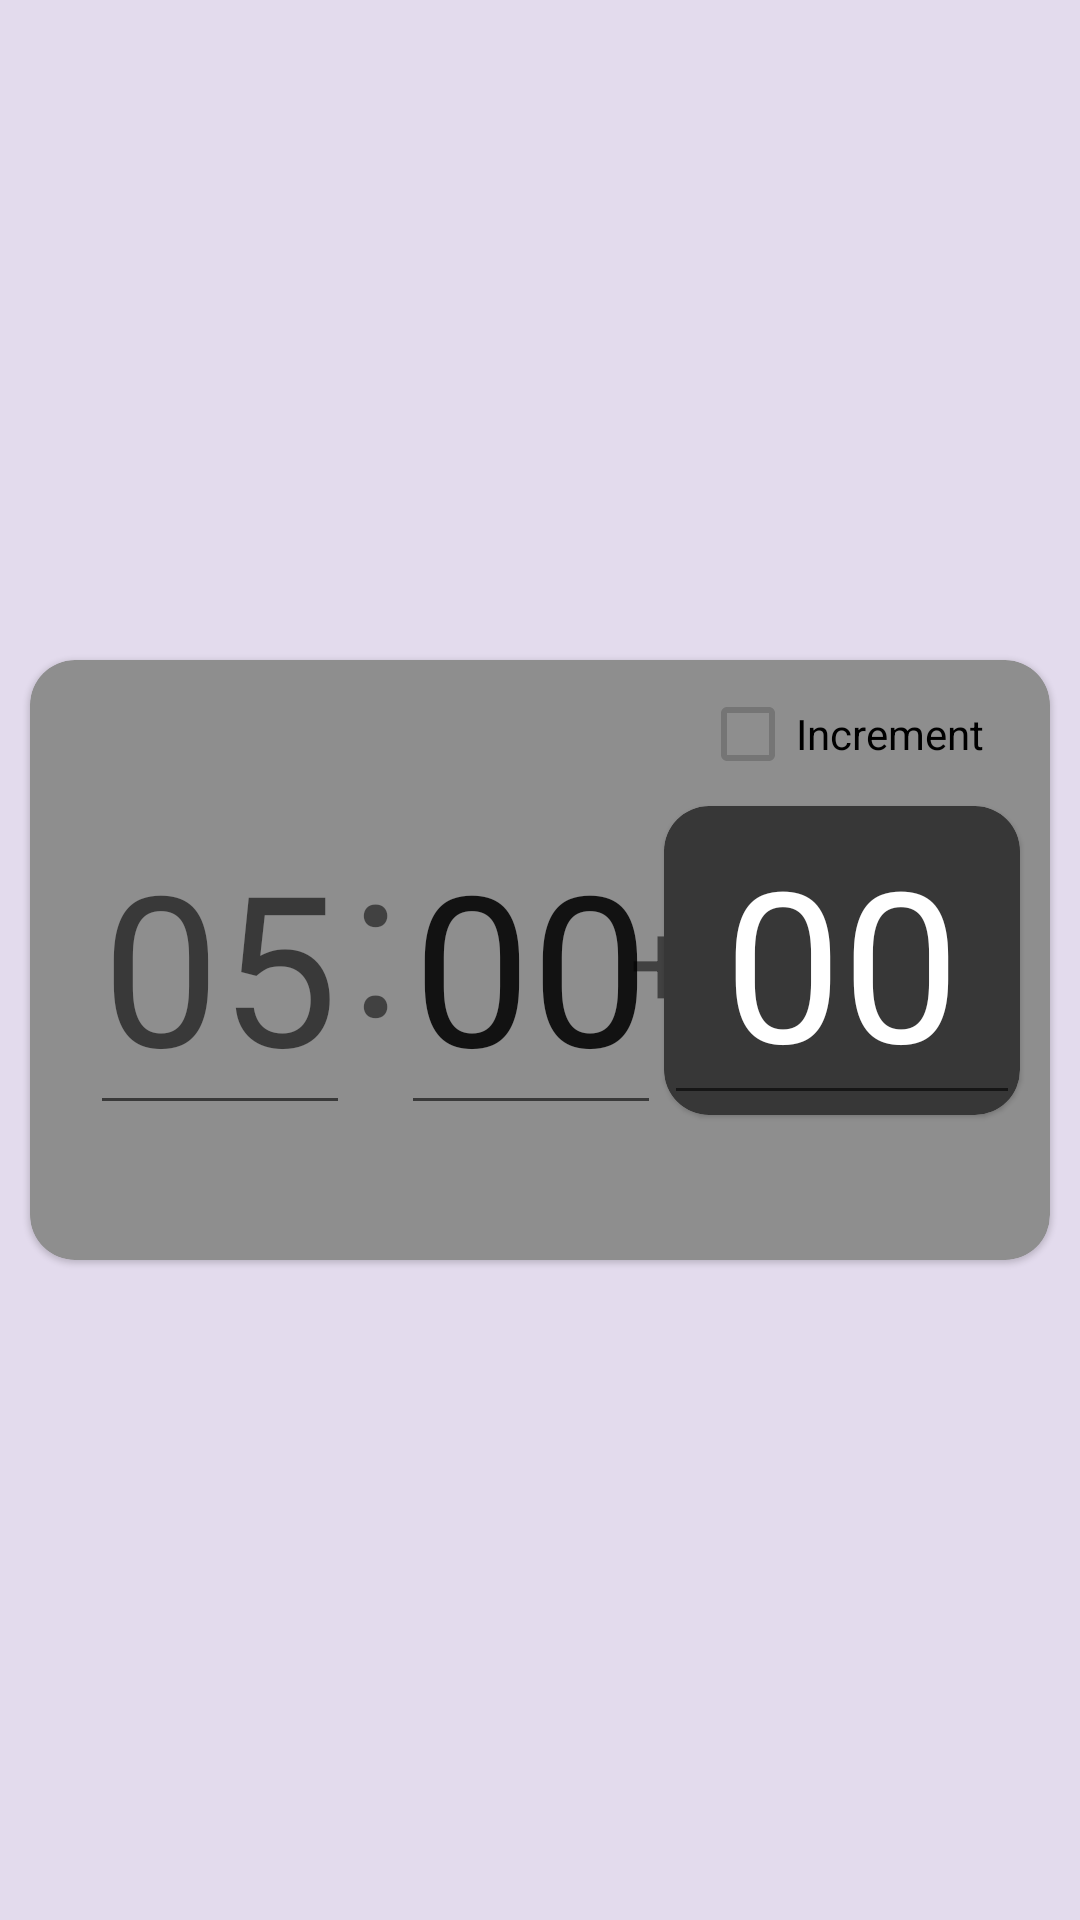

Produce the Android XML layout that renders to this screen, including the resource entries it uses.
<!-- AndroidManifest.xml: application theme Theme.ChessClockMeme -->
<!-- res/layout/fragment_ajustes.xml -->
<?xml version="1.0" encoding="utf-8"?>
<androidx.constraintlayout.widget.ConstraintLayout xmlns:android="http://schemas.android.com/apk/res/android"
    xmlns:tools="http://schemas.android.com/tools"
    android:layout_width="match_parent"
    android:layout_height="match_parent"
    xmlns:app="http://schemas.android.com/apk/res-auto"
    tools:context=".AjustesFragment"
    android:clickable="true"
    android:focusable="true"
    android:background="@color/fondoAjustes"
    >

  <com.google.android.material.card.MaterialCardView
      android:layout_width="match_parent"
      android:layout_height="200dp"
      app:layout_constraintTop_toTopOf="parent"
      app:layout_constraintBottom_toBottomOf="parent"
      android:backgroundTint="@color/card"
      android:padding="20dp"
      android:layout_margin="10dp"
      app:cardCornerRadius="15dp">

     <androidx.constraintlayout.widget.ConstraintLayout
         android:layout_width="match_parent"
         android:layout_height="match_parent">

        <com.google.android.material.textfield.TextInputEditText
            android:id="@+id/p1Minutes"
            android:layout_width="wrap_content"
            android:layout_height="wrap_content"
            app:layout_constraintTop_toTopOf="parent"
            app:layout_constraintBottom_toBottomOf="parent"
            app:layout_constraintStart_toStartOf="parent"
            android:layout_marginStart="20dp"
            android:hint="05"
            android:inputType="number"
            android:maxLength="2"
            android:textSize="70sp"
            />
            <TextView
                android:id="@+id/dosPuntos"
                android:layout_width="wrap_content"
                android:layout_height="0dp"
                app:layout_constraintTop_toTopOf="@id/p1Minutes"
                app:layout_constraintBottom_toBottomOf="@id/p1Minutes"
                app:layout_constraintStart_toEndOf="@id/p1Minutes"
                app:layout_constraintEnd_toStartOf="@id/p1Seconds"
                android:text=":"
                android:textSize="70sp"/>

        <com.google.android.material.textfield.TextInputEditText
            android:id="@+id/p1Seconds"
            android:layout_width="wrap_content"
            android:layout_height="wrap_content"
            app:layout_constraintTop_toTopOf="parent"
            app:layout_constraintBottom_toBottomOf="parent"
            app:layout_constraintStart_toEndOf="@id/dosPuntos"

            android:text="00"
            android:textSize="70sp"
            />

         <TextView
             android:id="@+id/signoMas"
             android:layout_width="wrap_content"
             android:layout_height="0dp"
             app:layout_constraintTop_toTopOf="@id/p1Minutes"
             app:layout_constraintBottom_toBottomOf="@id/p1Minutes"
             app:layout_constraintStart_toEndOf="@id/p1Seconds"
             app:layout_constraintEnd_toStartOf="@id/cardIncrement"
             android:text="+"
             android:gravity="center"
             android:textSize="40sp"/>

         <CheckBox
             android:id="@+id/cbIncrement"
             android:layout_width="wrap_content"
             android:layout_height="wrap_content"
             android:text="Increment"
             app:layout_constraintBottom_toTopOf="@id/cardIncrement"
             app:layout_constraintStart_toStartOf="@id/cardIncrement"
             app:layout_constraintEnd_toEndOf="@id/cardIncrement"/>

        <com.google.android.material.card.MaterialCardView
            android:id="@+id/cardIncrement"
            android:layout_width="wrap_content"
            android:layout_height="wrap_content"
            app:layout_constraintTop_toTopOf="parent"
            app:layout_constraintBottom_toBottomOf="parent"
            app:layout_constraintEnd_toEndOf="parent"
            android:backgroundTint="@color/smallCard"
            android:padding="20dp"
            android:layout_margin="10dp"
            app:cardCornerRadius="15dp">

           <androidx.constraintlayout.widget.ConstraintLayout
               android:layout_width="match_parent"
               android:layout_height="match_parent">


              <com.google.android.material.textfield.TextInputEditText
                  android:id="@+id/p1Increment"
                  android:layout_width="wrap_content"
                  android:layout_height="wrap_content"
                  app:layout_constraintTop_toTopOf="parent"
                  app:layout_constraintBottom_toBottomOf="parent"
                  app:layout_constraintStart_toStartOf="parent"
                  android:text="00"
                  android:textColor="@color/white"
                  android:paddingHorizontal="20dp"
                  android:paddingVertical="5dp"
                  android:textSize="70sp"
                  />



           </androidx.constraintlayout.widget.ConstraintLayout>





        </com.google.android.material.card.MaterialCardView>



     </androidx.constraintlayout.widget.ConstraintLayout>





  </com.google.android.material.card.MaterialCardView>

</androidx.constraintlayout.widget.ConstraintLayout>
<!-- resources referenced by this layout -->
<resources>
  <color name="card">#ff8e8e8e</color>
  <color name="fondoAjustes">#274A148C</color>
  <color name="smallCard">#ff373737</color>
  <color name="white">#FFFFFFFF</color>
  <style name="Theme.ChessClockMeme" parent="Theme.MaterialComponents.DayNight.DarkActionBar">
          
          <item name="colorPrimary">@color/purple_500</item>
          <item name="colorPrimaryVariant">@color/purple_700</item>
          <item name="colorOnPrimary">@color/white</item>
          
          <item name="colorSecondary">@color/teal_200</item>
          <item name="colorSecondaryVariant">@color/teal_700</item>
          <item name="colorOnSecondary">@color/black</item>
          
          <item name="android:statusBarColor" tools:targetApi="l">?attr/colorPrimaryVariant</item>
          
      </style>
  <color name="purple_500">#FF6200EE</color>
  <color name="purple_700">#FF3700B3</color>
  <color name="teal_200">#FF03DAC5</color>
  <color name="teal_700">#FF018786</color>
  <color name="black">#FF000000</color>
</resources>
